Run: headless pygame with SDL's dummy video driver; simulated clock (each Clock.tick advances the game by its frame time, no real sleeping); random seed 0; keys injected as events and as key.get_pressed() state; no mouse input.
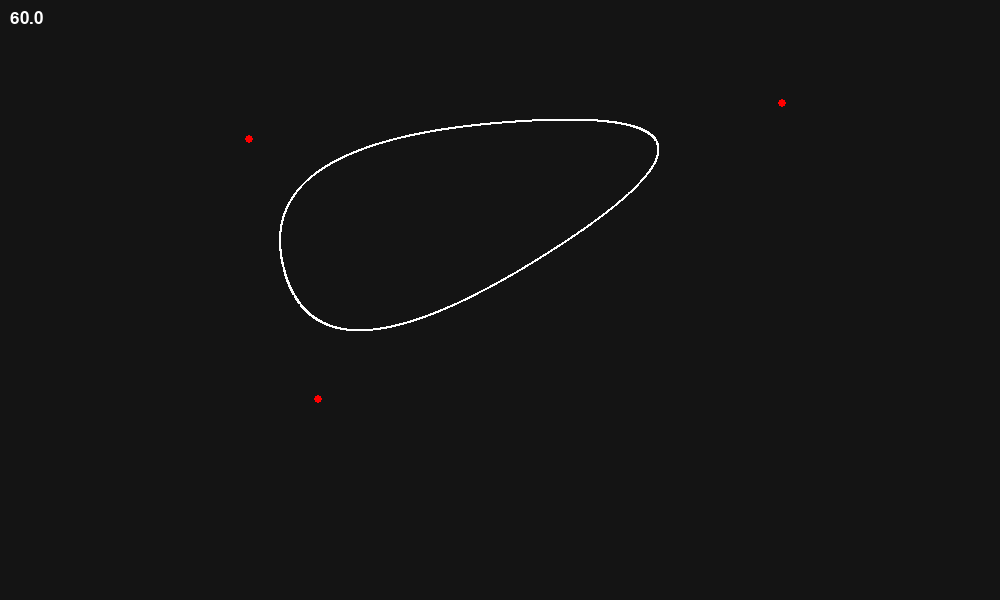
Frame 1 of 4 · flips 1–60 · no input
Frame 2 of 4 · flips 61–180 · tapped SPACE, RETURN · held RIGHT (→), D · screen unchanged from frame 1, image omitted
Frame 3 of 4 · flips 181–300 · held DOWN (↓), S · screen unchanged from frame 2, image omitted
Frame 4 of 4 · flips 301–420 · held LEFT (←), A, UP (↑), W · screen unchanged from frame 3, image omitted

The pygame program that drew these frames:

import pygame

import math

#initialize pygame window
pygame.init()
screenWidth = 1000
screenHeight = 600
screen = pygame.display.set_mode((screenWidth, screenHeight))
pygame.display.set_caption('Chaikin curves')

#fps display
clock = pygame.time.Clock()
def displayFPS(screen, font_size):
    font = pygame.font.SysFont(None, font_size)
    fps = round(clock.get_fps(), 1)
    fps_text = font.render(f"{fps}", True, (255, 255, 255))
    screen.blit(fps_text, (10, 10))

#CLASS DEFINITION -----------------------------------------------------------------------------------------------------------------------------------------

#FUNCTION DEFINITION - - - - - - - - - - - - - - - - - - - - - - - - - - - - - - - - - - - - - -

def chaikin(points):
    #create new points array
    newPoints = []

    #go through each line segment / pair of points
    for i in range(len(points)):
        p1 = points[i]
        p2 = points[(i + 1) % len(points)]  #loop from last to first point for closed loop

        #get first fourth and last fourht vector points
        vecTo = (p2[0] - p1[0], p2[1] - p1[1])
        vecFourth = (vecTo[0] / 4, vecTo[1] / 4)

        np1 = (p1[0] + vecFourth[0], p1[1] + vecFourth[1])
        np2 = (p1[0] + vecFourth[0] * 3, p1[1] + vecFourth[1] * 3)

        #add new points to the newpoints array ... forget parent points
        newPoints.append(np1)
        newPoints.append(np2)

    return newPoints

#VARIABLE INITIALIZATION -----------------------------------------------------------------------------------------------------------------------------------------

#get initial ticks
prevT = pygame.time.get_ticks()

constraints = [(249, 139), (318, 399), (782, 103)]

#run the iterations on the initial constraint points to get a list of point to form the smooth curve
iterations = 10
points = constraints
for i in range(iterations):
    points = chaikin(points)

#WHILE LOOP - - - - - - - - - - - - - - - - - - - - - - - - - - - - - - - - - - - - - -

running = True
while running:

    #update delta time
    currT = pygame.time.get_ticks()
    dTms = currT - prevT
    dTs = dTms / 1000.0

    #fill screen
    screen.fill((20, 20, 20))

    # Handle events
    for event in pygame.event.get():
        if event.type == pygame.QUIT:
            running = False

    #draw smoothed curve
    for i in range(len(points)):
        p1 = points[i]
        p2 = points[(i + 1) % len(points)]  #loop from last to first point for closed loop

        pygame.draw.line(screen, (255, 255, 255), p1, p2, 2)

    #draw constraint points
    for constraint in constraints:
        pygame.draw.circle(screen, (255, 0, 0), constraint, 4)

    # Update the display (buffer flip)
    displayFPS(screen, 25)
    pygame.display.flip()
    clock.tick(60)

    #update delta time
    prevT = currT

# Quit Pygame
pygame.quit()
